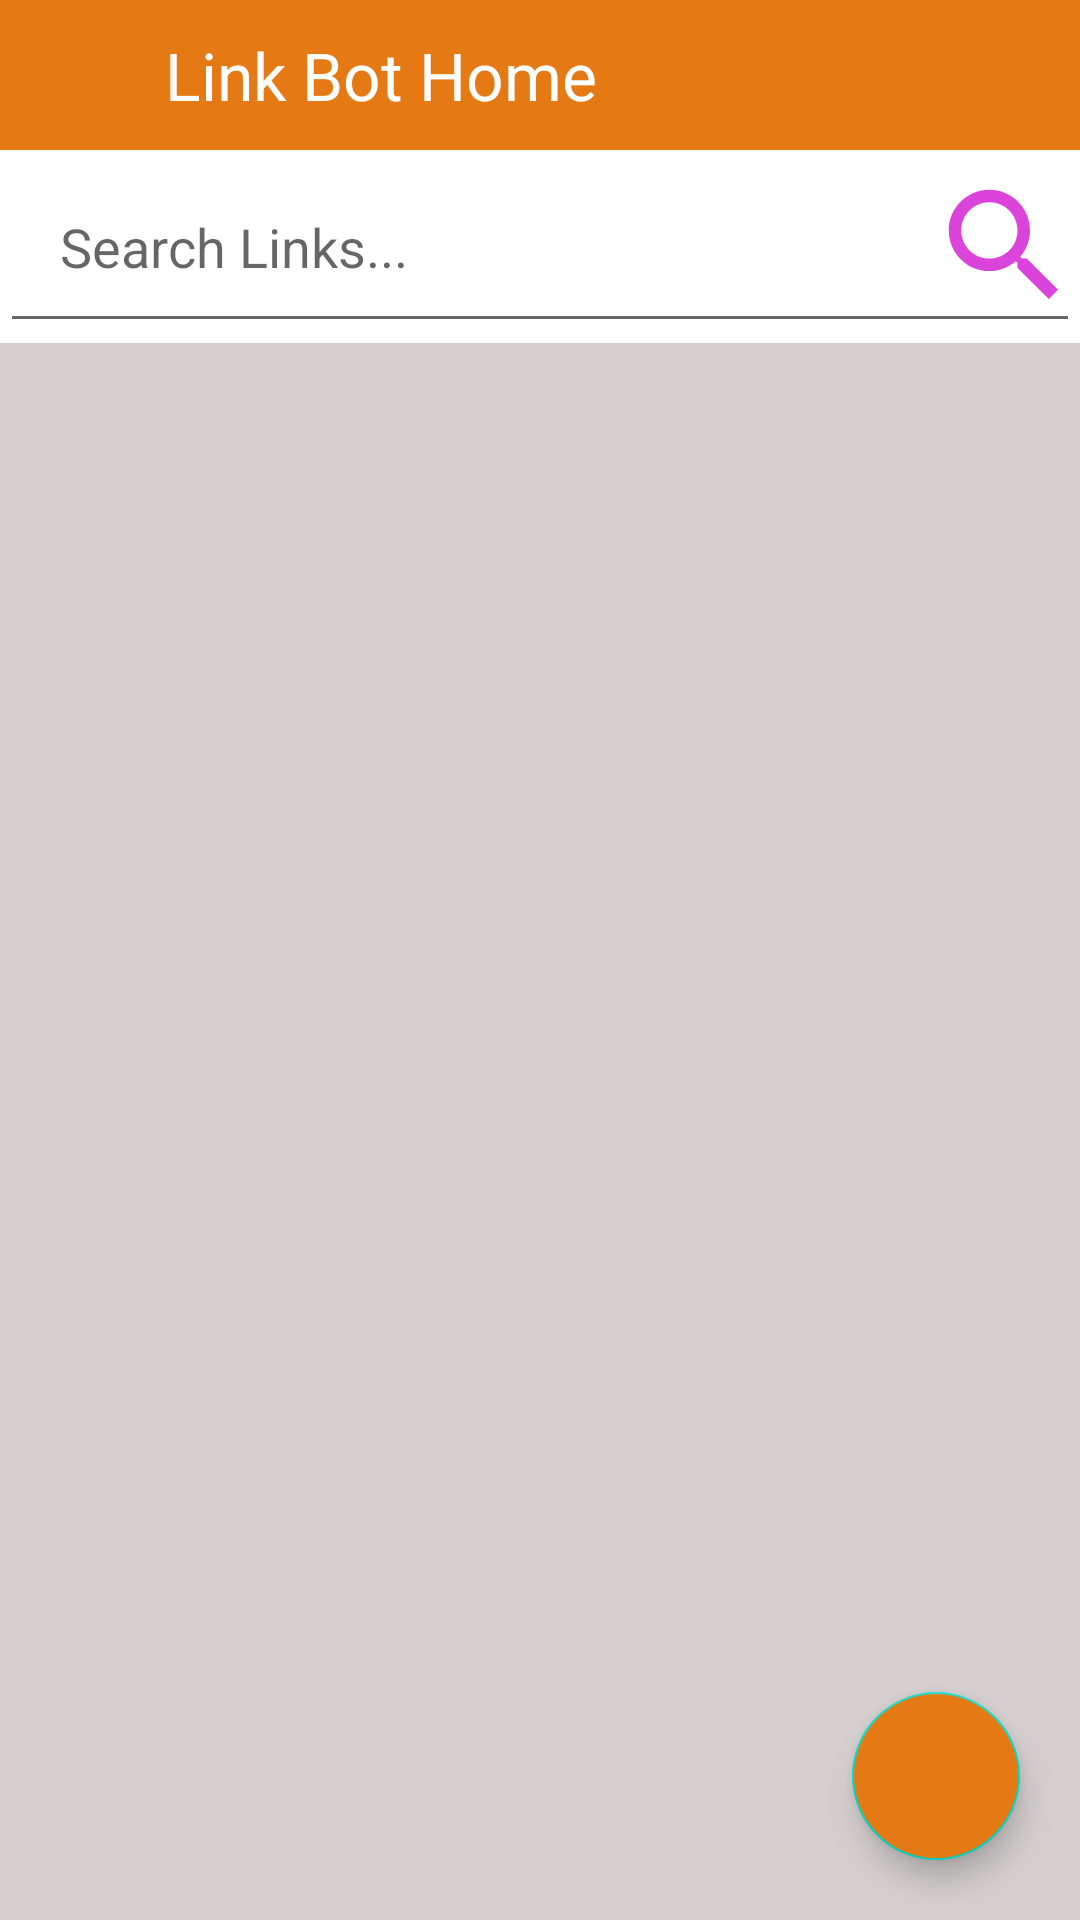

Here is an Android app screen rendered from its layout file. Give the layout XML and the strings, colors and styles it references.
<!-- AndroidManifest.xml: application theme Theme.LinkBot -->
<!-- res/layout/activity_main.xml -->
<?xml version="1.0" encoding="utf-8"?>
<RelativeLayout
    xmlns:android="http://schemas.android.com/apk/res/android"
    xmlns:tools="http://schemas.android.com/tools"
    android:layout_width="match_parent"
    android:layout_height="match_parent"
    tools:context=".MainActivity">

    <RelativeLayout
        android:layout_width="match_parent"
        android:layout_height="50dp"
        android:id="@+id/topBar"
        android:layout_alignParentTop="true"
        android:background="@color/black">

        <RelativeLayout
            android:layout_width="match_parent"
            android:layout_height="50dp"
            android:background="@color/main_orange">

            <ImageView
                android:layout_width="35dp"
                android:layout_height="35dp"
                android:id="@+id/home_menu"
                android:layout_centerVertical="true"
                android:layout_marginStart="10dp"
                android:src="@drawable/ic_main_menu_white" />

            <TextView
                android:layout_width="wrap_content"
                android:layout_height="wrap_content"
                android:layout_centerVertical="true"
                android:layout_toEndOf="@id/home_menu"
                android:layout_marginStart="10dp"
                android:textSize="22sp"
                android:textColor="@color/white"
                android:text="Link Bot Home"/>

        </RelativeLayout>

    </RelativeLayout>

    <RelativeLayout
        android:layout_width="match_parent"
        android:layout_height="wrap_content"
        android:id="@+id/search_bar"
        android:layout_below="@id/topBar">

        <AutoCompleteTextView
            android:layout_width="match_parent"
            android:layout_height="wrap_content"
            android:padding="20dp"
            android:id="@+id/autoComplete"
            android:inputType="text"
            android:imeOptions="actionSearch"
            android:hint="@string/search_links"
            android:completionThreshold="1"/>

        <ImageView
            android:layout_width="50dp"
            android:layout_height="50dp"
            android:id="@+id/searchImageView"
            android:layout_centerVertical="true"
            android:layout_alignParentEnd="true"
            android:src="@drawable/ic_search"/>

    </RelativeLayout>

    <androidx.recyclerview.widget.RecyclerView
        android:layout_width="match_parent"
        android:layout_height="match_parent"
        android:id="@+id/recycler_view"
        android:layout_below="@id/search_bar"
        android:background="@color/light_gray"/>

    <com.google.android.material.floatingactionbutton.FloatingActionButton
        android:layout_width="56dp"
        android:layout_height="56dp"
        android:id="@+id/fab"
        android:tag="floating"
        android:src="@drawable/ic_add_white"
        android:layout_alignParentBottom="true"
        android:layout_alignParentEnd="true"
        android:layout_marginEnd="20dp"
        android:layout_marginBottom="20dp"
        android:backgroundTint="@color/main_orange"
        android:contentDescription="@string/add_a_category" />

</RelativeLayout>
<!-- resources referenced by this layout -->
<resources>
  <color name="black">#FF000000</color>
  <color name="light_gray">#D5CFCF</color>
  <color name="main_orange">#E57A15</color>
  <color name="white">#FFFFFFFF</color>
  <!-- drawable ic_search (drawable-anydpi) -->
  <vector xmlns:android="http://schemas.android.com/apk/res/android"
      android:width="24dp"
      android:height="24dp"
      android:viewportWidth="24"
      android:viewportHeight="24"
      android:tint="#D215D2"
      android:alpha="0.8">
    <path
        android:fillColor="@android:color/white"
        android:pathData="M15.5,14h-0.79l-0.28,-0.27C15.41,12.59 16,11.11 16,9.5 16,5.91 13.09,3 9.5,3S3,5.91 3,9.5 5.91,16 9.5,16c1.61,0 3.09,-0.59 4.23,-1.57l0.27,0.28v0.79l5,4.99L20.49,19l-4.99,-5zM9.5,14C7.01,14 5,11.99 5,9.5S7.01,5 9.5,5 14,7.01 14,9.5 11.99,14 9.5,14z"/>
  </vector>
  <string name="add_a_category">Add a category</string>
  <string name="search_links">Search Links...</string>
  <style name="Theme.LinkBot" parent="Theme.MaterialComponents.DayNight.NoActionBar">
          
          <item name="colorPrimary">@color/purple_500</item>
          <item name="colorPrimaryVariant">@color/purple_700</item>
          <item name="colorOnPrimary">@color/white</item>
          
          <item name="colorSecondary">@color/teal_200</item>
          <item name="colorSecondaryVariant">@color/teal_700</item>
          <item name="colorOnSecondary">@color/black</item>
          
          <item name="android:statusBarColor" tools:targetApi="l">?attr/colorPrimaryVariant</item>
          
      </style>
  <color name="purple_500">#FF6200EE</color>
  <color name="purple_700">#FF3700B3</color>
  <color name="teal_200">#FF03DAC5</color>
  <color name="teal_700">#FF018786</color>
</resources>
